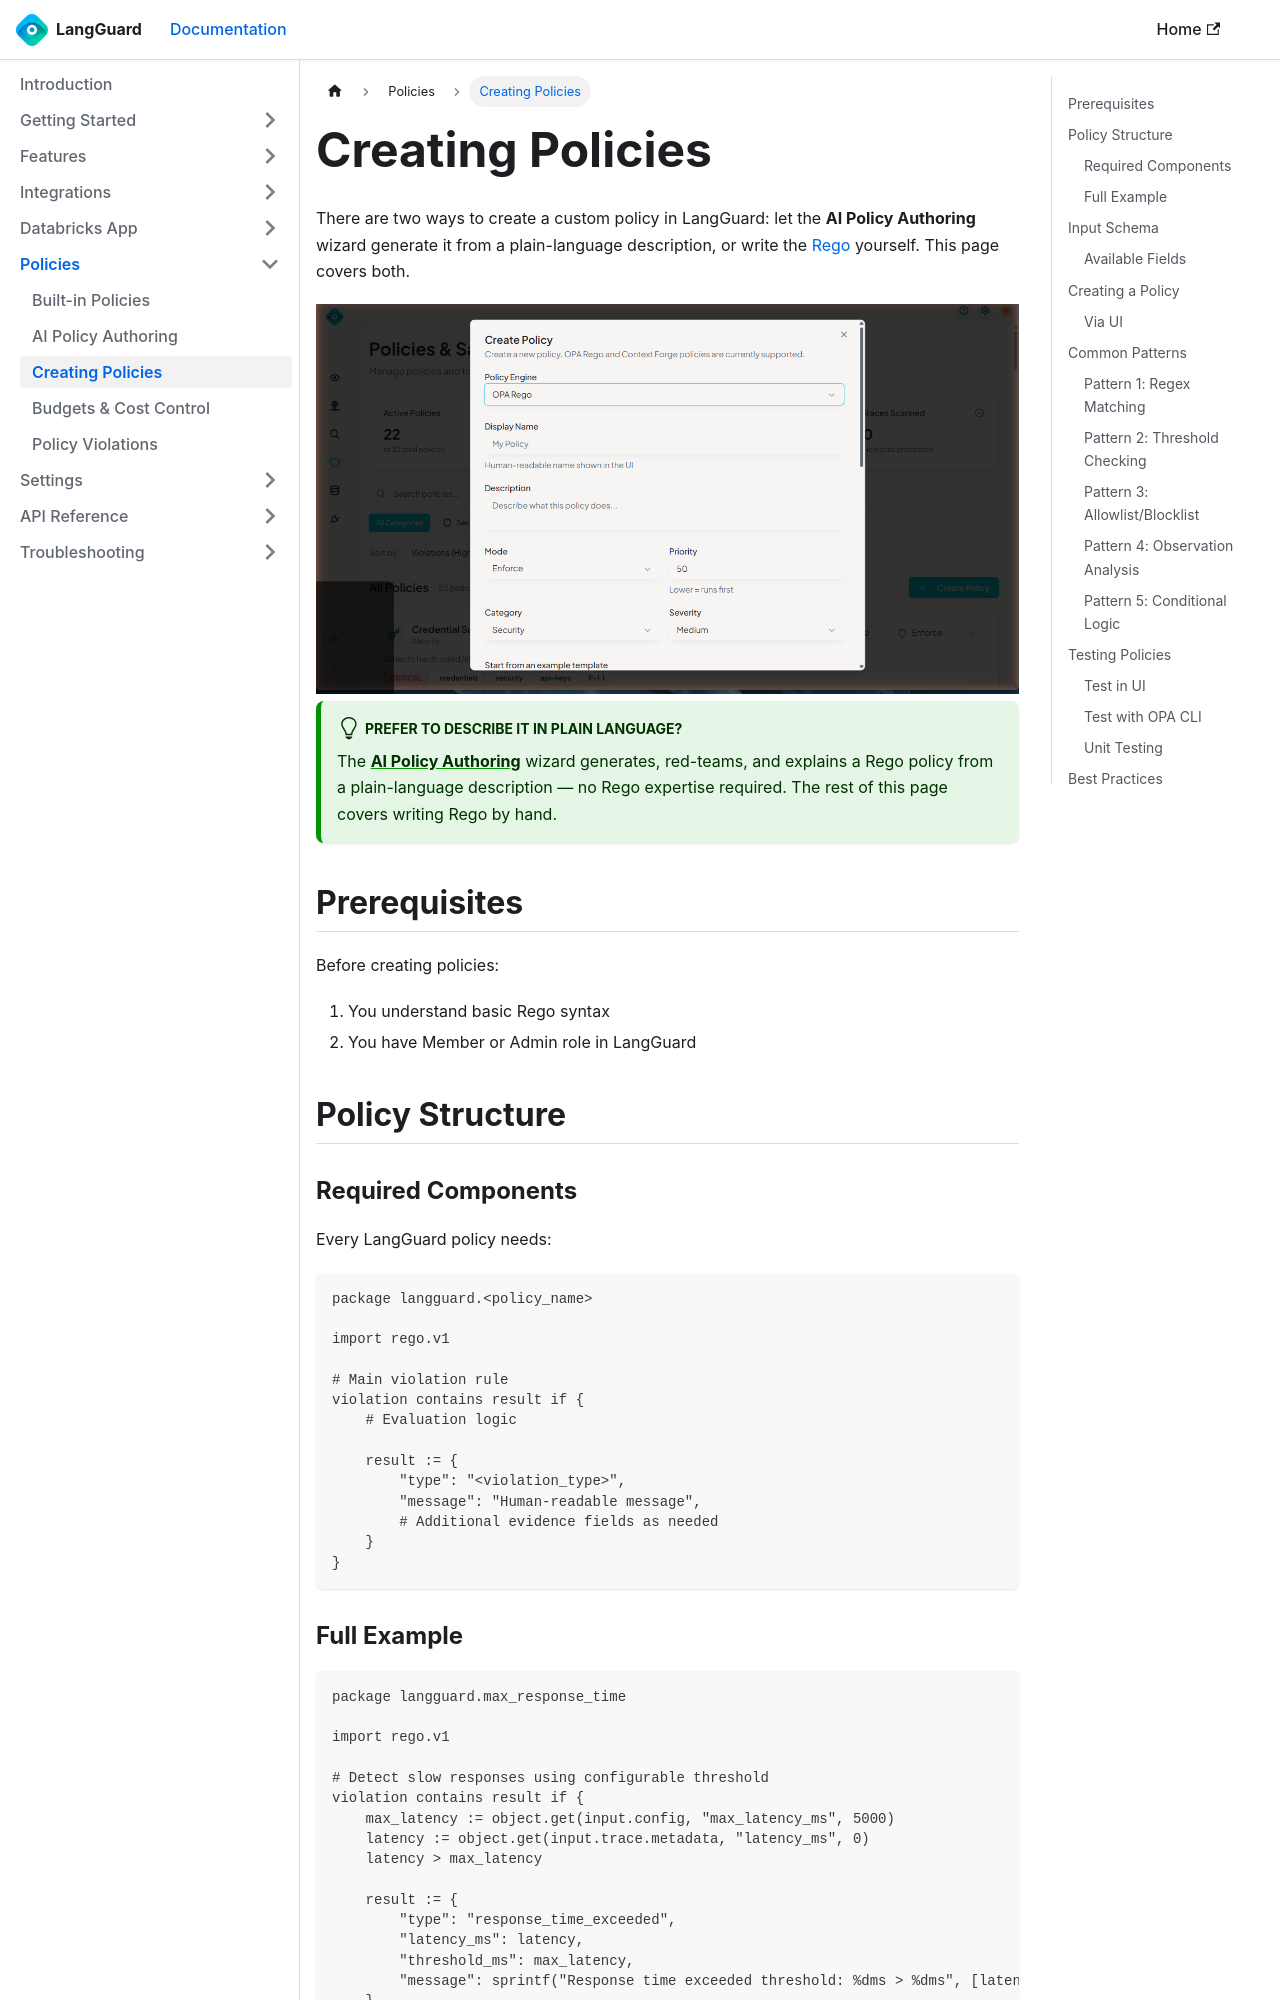

repository: LangGuard-AI/documentation · page: policies/creating-policies/index.html · generator: docusaurus

---
sidebar_position: 3
title: Creating Policies
description: Write custom governance policies with Rego
---

import ThemedImage from '@theme/ThemedImage';

# Creating Policies

There are two ways to create a custom policy in LangGuard: let the **AI Policy
Authoring** wizard generate it from a plain-language description, or write the
[Rego](https://www.openpolicyagent.org/docs/latest/policy-language/) yourself. This
page covers both.

<ThemedImage
  alt="Create Policy Dialog"
  sources={{
    light: '/img/policies-create-light.png',
    dark: '/img/policies-create.png',
  }}
/>

:::tip Prefer to describe it in plain language?
The **[AI Policy Authoring](/policies/ai-authoring)** wizard generates, red-teams,
and explains a Rego policy from a plain-language description — no Rego expertise
required. The rest of this page covers writing Rego by hand.
:::

## Prerequisites

Before creating policies:

1. You understand basic Rego syntax
2. You have Member or Admin role in LangGuard

## Policy Structure

### Required Components

Every LangGuard policy needs:

```rego
package langguard.<policy_name>

import rego.v1

# Main violation rule
violation contains result if {
    # Evaluation logic

    result := {
        "type": "<violation_type>",
        "message": "Human-readable message",
        # Additional evidence fields as needed
    }
}
```
